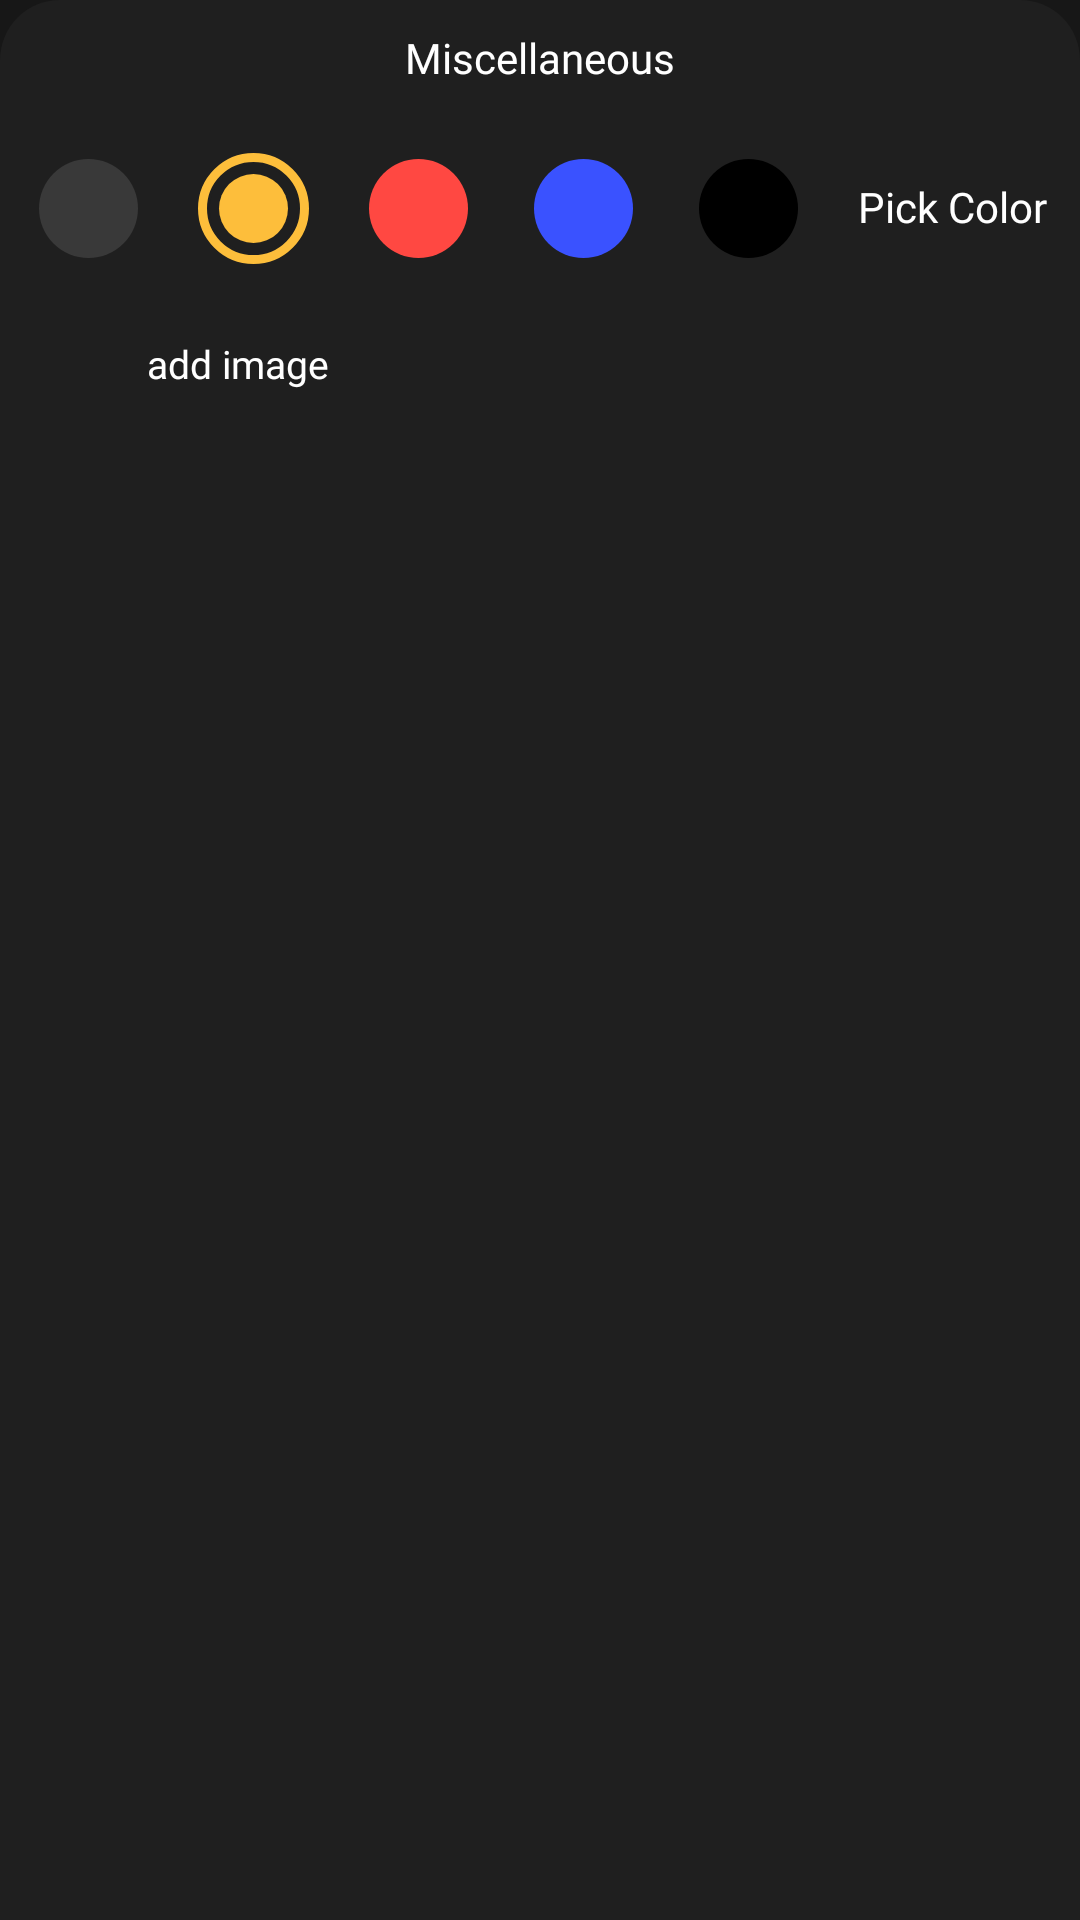

The Android layout XML behind this screen, and the referenced resources:
<!-- AndroidManifest.xml: application theme splashScreenTheme -->
<!-- res/layout/layout_miscellaneous.xml -->
<?xml version="1.0" encoding="utf-8"?>
<LinearLayout
    xmlns:android="http://schemas.android.com/apk/res/android"
    xmlns:app="http://schemas.android.com/apk/res-auto"
    xmlns:tools="http://schemas.android.com/tools"
    android:id="@+id/layoutMiscellaneous"
    android:orientation="vertical"
    android:layout_width="match_parent"
    android:layout_height="wrap_content"
    android:background="@drawable/background_miscallaneous"
    app:behavior_peekHeight = "@dimen/bottom_sheet_behavior"
    app:layout_behavior="@string/bottom_sheet_behavior">

    <TextView
        android:id="@+id/textMiscellaneous"
        android:layout_width="match_parent"
        android:layout_height="40dp"
        android:fontFamily="@font/ubuntumedium"

        android:includeFontPadding="false"
        android:textColor="@color/white"
        android:textSize="14sp"
        android:text="Miscellaneous"
        android:gravity="center"/>

    <LinearLayout
        android:layout_width="match_parent"
        android:layout_height="wrap_content"
        android:id="@+id/layoutNoteColor"
        android:layout_margin="11sp"
        android:orientation="horizontal"
        android:gravity="center_vertical">

    <FrameLayout
        android:layout_weight="1"
        android:layout_width="0dp"
        android:layout_height="wrap_content">

        <View
            android:id="@+id/vievColor1"
            android:layout_width="37dp"
            android:layout_height="37dp"
            android:background="@drawable/background_note_color_1"
            />

        <ImageView
            android:id="@+id/imageColor1"
            android:layout_width="37dp"
            android:layout_height="37dp"
            android:contentDescription="@string/app_name"
            android:padding="11dp"
            android:src="@drawable/ic_done"
            app:tint="@color/white"/>

    </FrameLayout>

        <FrameLayout
            android:layout_weight="1"
            android:layout_width="0dp"
            android:layout_height="wrap_content">

            <View
                android:id="@+id/vievColor2"
                android:layout_width="37dp"
                android:layout_height="37dp"
                android:background="@drawable/background_note_color_2"
                />

            <ImageView
                android:id="@+id/imageColor2"
                android:layout_width="37dp"
                android:layout_height="37dp"
                android:contentDescription="@string/app_name"
                android:padding="11dp"
                app:tint="@color/white"/>

        </FrameLayout>

        <FrameLayout
            android:layout_weight="1"
            android:layout_width="0dp"
            android:layout_height="wrap_content">

            <View
                android:id="@+id/vievColor3"
                android:layout_width="37dp"
                android:layout_height="37dp"
                android:background="@drawable/background_note_color_3"
                />

            <ImageView
                android:id="@+id/imageColor3"
                android:layout_width="37dp"
                android:layout_height="37dp"
                android:contentDescription="@string/app_name"
                android:padding="11dp"
                app:tint="@color/white"/>

        </FrameLayout>

        <FrameLayout
            android:layout_weight="1"
            android:layout_width="0dp"
            android:layout_height="wrap_content">

            <View
                android:id="@+id/vievColor4"
                android:layout_width="37dp"
                android:layout_height="37dp"
                android:background="@drawable/background_note_color_4"
                />

            <ImageView
                android:id="@+id/imageColor4"
                android:layout_width="37dp"
                android:layout_height="37dp"
                android:contentDescription="@string/app_name"
                android:padding="11dp"
                app:tint="@color/white"/>

        </FrameLayout>

        <FrameLayout
            android:layout_weight="1"
            android:layout_width="0dp"
            android:layout_height="wrap_content">

            <View
                android:id="@+id/vievColor5"
                android:layout_width="37dp"
                android:layout_height="37dp"
                android:background="@drawable/background_note_color_5"
                />

            <ImageView
                android:id="@+id/imageColor5"
                android:layout_width="37dp"
                android:layout_height="37dp"
                android:contentDescription="@string/app_name"
                android:padding="11dp"
                app:tint="@color/white"/>

        </FrameLayout>

        <TextView
            android:layout_width="wrap_content"
            android:layout_height="wrap_content"
            android:fontFamily="@font/ubuntumedium"
            android:includeFontPadding="false"
            android:text="@string/pick_color"
            android:textColor="@color/white"
            android:textSize="14sp"
            />

    </LinearLayout>
    
    <LinearLayout
        android:layout_marginLeft="8dp"
        android:layout_marginRight="8dp"
        android:layout_marginTop="5dp"
        android:id="@+id/layoutAddImage"
        android:layout_width="match_parent"
        android:layout_height="36dp"
        android:gravity="center_vertical"
        android:orientation="horizontal"
        android:padding="7dp"
        tools:ignore="UseCompoundDrawables">

        <ImageView
            android:layout_width="23dp"
            android:layout_height="23dp"
            android:contentDescription="@string/app_name"
            android:src="@drawable/ic_image"
            app:tint="@color/colorIcons" />

        <TextView
            android:layout_width="match_parent"
            android:layout_height="wrap_content"
            android:layout_marginStart="11dp"
            android:fontFamily="@font/ubuntumedium"
            android:includeFontPadding="false"
            android:text="add image"
            android:textColor="@color/colorIcons"
            android:textSize="13sp"/>
    </LinearLayout>
</LinearLayout>
<!-- resources referenced by this layout -->
<resources>
  <color name="colorIcons">#FFFFFF</color>
  <color name="white">#FFFFFFFF</color>
  <dimen name="bottom_sheet_behavior">40dp</dimen>
  <!-- drawable background_miscallaneous (drawable) -->
  <?xml version="1.0" encoding="utf-8"?>
  <shape xmlns:android="http://schemas.android.com/apk/res/android"
      android:shape="rectangle">
  <solid android:color="@color/colorMiscellaneousBackground" />
      <corners
          android:topLeftRadius="20dp"
          android:topRightRadius ="20dp" />
  </shape>
  <!-- drawable background_note_color_1 (drawable) -->
  <?xml version="1.0" encoding="utf-8"?>
  <layer-list xmlns:android="http://schemas.android.com/apk/res/android">
      <item
          android:bottom="2dp"
          android:left="2dp"
          android:right="2dp"
          android:top="2dp">
  
          <shape android:shape="oval">
              <solid android:color="@color/colorDefaultNoteColor" />
          </shape>
      </item>
  </layer-list>
  <!-- drawable background_note_color_3 (drawable) -->
  <?xml version="1.0" encoding="utf-8"?>
  <layer-list xmlns:android="http://schemas.android.com/apk/res/android">
  
      <item
          android:bottom="2dp"
          android:left="2dp"
          android:right="2dp"
          android:top="2dp">
  
          <shape android:shape="oval">
              <solid android:color="@color/colorNoteColor3" />
          </shape>
      </item>
  </layer-list>
  <!-- drawable background_note_color_4 (drawable) -->
  <?xml version="1.0" encoding="utf-8"?>
  <layer-list xmlns:android="http://schemas.android.com/apk/res/android">
      <item
          android:bottom="2dp"
          android:left="2dp"
          android:right="2dp"
          android:top="2dp">
  
          <shape android:shape="oval">
              <solid android:color="@color/colorNoteColor4" />
          </shape>
      </item>
  </layer-list>
  <!-- drawable background_note_color_5 (drawable) -->
  <?xml version="1.0" encoding="utf-8"?>
  <layer-list xmlns:android="http://schemas.android.com/apk/res/android">
  
  
      <item
          android:bottom="2dp"
          android:left="2dp"
          android:right="2dp"
          android:top="2dp">
  
          <shape android:shape="oval">
              <solid android:color="@color/colorNoteColor5" />
          </shape>
      </item>
  </layer-list>
  <string name="app_name">NoteApp</string>
  <string name="pick_color">Pick Color</string>
  <style name="splashScreenTheme" parent="Theme.AppCompat.DayNight.NoActionBar">
          <item name="android:windowBackground">@drawable/splash_image</item>
          <item name="android:statusBarColor">@color/colorPrimary_dark</item>
          <item name="colorPrimaryDark">@color/colorPrimary</item>
      </style>
  <color name="colorMiscellaneousBackground">#1F1F1F</color>
  <color name="colorDefaultNoteColor">#393939</color>
  <color name="colorNoteColor2">#FDBE3B</color>
  <color name="colorNoteColor3">#FF4842</color>
  <color name="colorNoteColor4">#3A52FF</color>
  <color name="colorNoteColor5">#000000</color>
  <!-- drawable splash_image (drawable) -->
  <?xml version="1.0" encoding="utf-8"?>
  <layer-list xmlns:android="http://schemas.android.com/apk/res/android">
      <item android:drawable="@color/color_Primary"/>
      <item android:drawable="@drawable/ic_logo" android:gravity="center"/>
  
  </layer-list>
  <color name="colorPrimary_dark">#171717</color>
  <color name="color_Primary">#171717</color>
  <!-- not gathered from this repository: default colours our renderer supplied (Android Studio template values) -->
  <color name="colorPrimary">#FF6200EE</color>
</resources>
